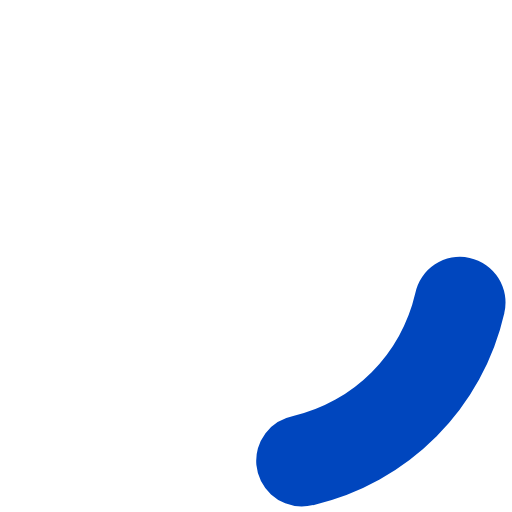
t = 0.00 s
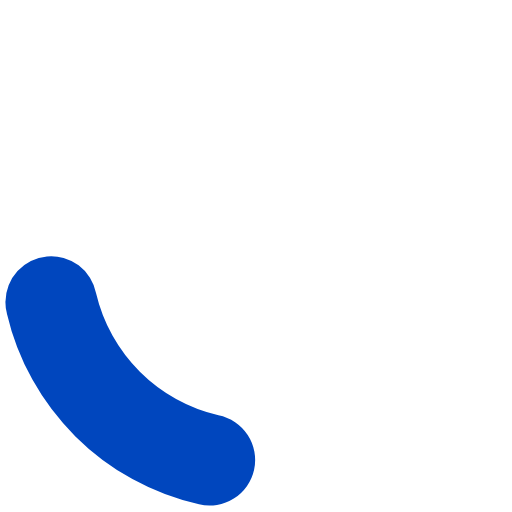
t = 0.20 s
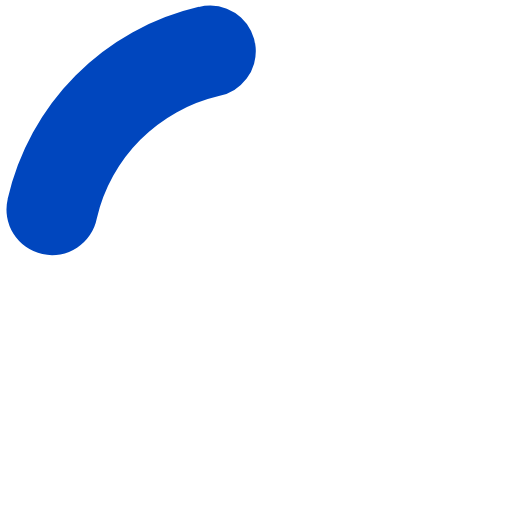
t = 0.40 s
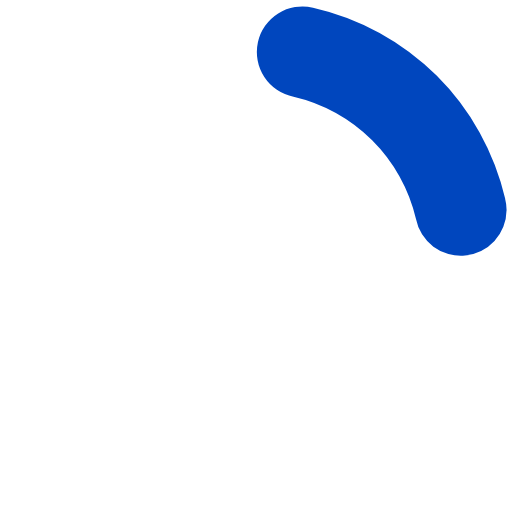
t = 0.60 s

The animated SVG that drew these frames (rendered in a browser with its animation timeline set to each time). Animation: 1 SMIL element (animateTransform=1); one cycle of 0.80 s, repeats indefinitely.

<?xml version="1.0" encoding="UTF-8" standalone="no"?>
<svg xmlns:svg="http://www.w3.org/2000/svg" xmlns="http://www.w3.org/2000/svg" xmlns:xlink="http://www.w3.org/1999/xlink" version="1.0" width="34px" height="34px" viewBox="0 0 128 128" xml:space="preserve">
<style type="text/css">
  .circle-preloader-0{fill:#0046BE;}
</style>
  <g>
    <path class="circle-preloader-0" d="M75.4 126.63a11.43 11.43 0 0 1-2.1-22.65 40.9 40.9 0 0 0 30.5-30.6 11.4 11.4 0 1 1 22.27 4.87h.02a63.77 63.77 0 0 1-47.8 48.05v-.02a11.38 11.38 0 0 1-2.93.37z"/>
    <animateTransform attributeName="transform" type="rotate" from="0 64 64" to="360 64 64" dur="800ms" repeatCount="indefinite"></animateTransform>
  </g>
</svg>
